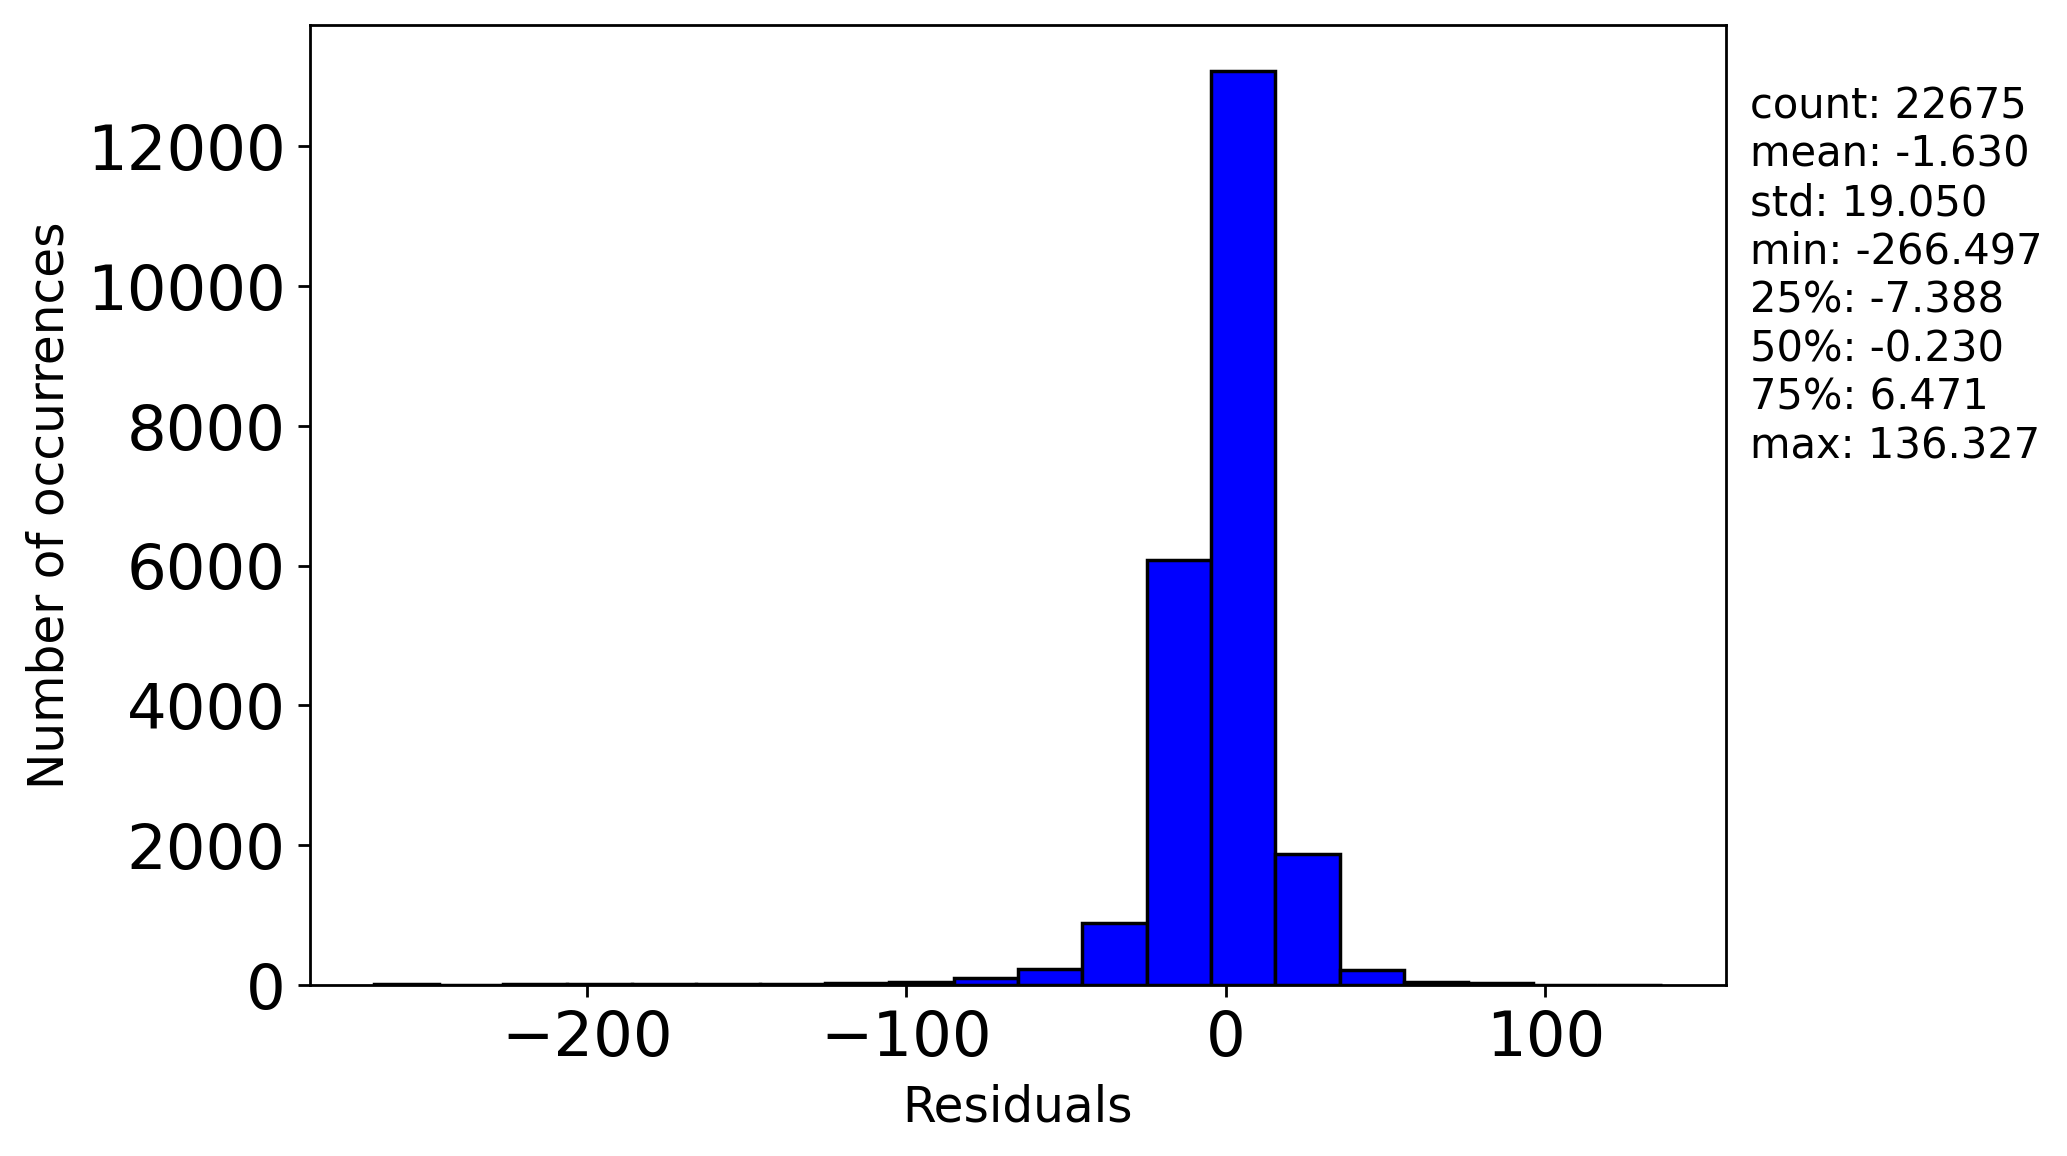

Source data for this figure (header and first rows):
, 0
0, -7.006
1, 24.62
2, 1.721
3, 3.34
4, 7.295
5, 1.795
6, -10.73
7, -4.918
8, 9.211
9, -5.178
10, -6.622
11, -8.393
12, -7.95
13, 16.33
14, -0.8809
15, 2.92
16, -8.127
17, -6.21
18, 3.982
19, 4.696
20, 7.382
21, 13.5
22, 0.4252
23, 9.427
24, -18.81
25, 2.517
26, -8.464
27, -3.015
28, 3.148
29, 25.96
30, 8.575
31, -8.594
32, -0.2413
33, 3.448
34, 9.658
35, 2.648
36, -6.3
37, 7.832
38, -5.942
39, 13.53
40, -11.79
41, -34.46
42, -35.66
43, -12.95
44, 5.761
45, 9.032
46, 5.442
47, -6.466
48, -2.451
49, 3.761
50, -0.8596
51, 35.62
52, 7.304
53, 0.226
54, -3.381
55, -2.062
56, -19.95
57, 13.52
58, -5.954
59, 30.13
... 22,615 more rows
